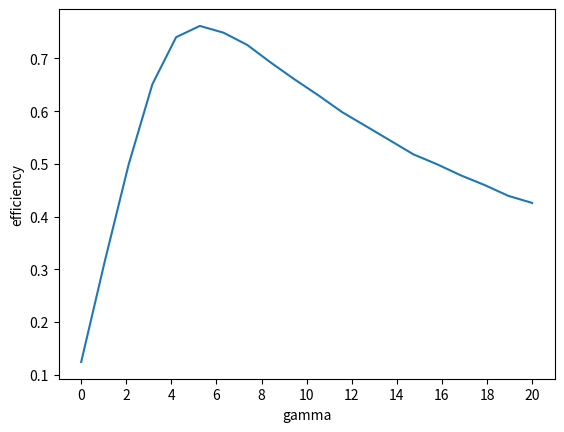

The matplotlib source for this figure: (Note: this script raises an exception after producing the figure.)
import datetime
import sys
import math
import random
import matplotlib.pyplot as plt
import matplotlib
import numpy as np
matplotlib.use('agg')

#question1中生成随机数的函数
class Schrage:
    def __init__(self):
        self.a=16807
        self.m=2147483647

    def function(self,i_n):             #由I_n得到I_n+1
        a=self.a
        m=self.m
        q=m//a
        r=m%a
        res=a*(i_n%q)-r*(i_n//q)
        if res>=0:
            return res
        else:
            return res+m

    def GetElem(self,i_n):              #得到x_n
        i_n=self.function(i_n)
        elem=self.function(i_n)/self.m
        return elem

def Getseed():          #获取初始i_0
    t = datetime.datetime.now()
    i_0=t.year-2000+70*(t.month+12*(t.day+31*(t.hour+23*(t.minute+59*t.second))))
    return i_0

#调用前面两个函数用来生成N个随机数(i为初始种子值),范围为(0,1)
def GetRandom(N,i):
    data = []  # 用于记录产生的随机数的列表
    test = Schrage()
    for n in range(N):
        data.append(test.GetElem(i))
        i = test.function(i)
    return data

# 定义常数
alpha = 2
beta = 3
# gammma = 12
N = 100000

# p(x)的表达式
def p(x):
    res1 = 1/(beta * math.gamma(alpha))
    res2 = (x/beta)**(alpha-1)
    res3 = np.exp(-x/beta)
    return (res1 * res2 * res3)


# 储存结果I
I = []
# 记录抽样效率
n = [0] * 20

# 主程序
for gamma in range(1, 21):
    # 储存样本x
    x = [1] * N

    # 产生满足T(x)分布的样本
    t = [-gamma * math.log(elem) for elem in GetRandom(N, Getseed())]

    for i in range(N-1):
        r = p(t[i])/p(x[i]) * math.exp((t[i]-x[i])/gamma)
        R = random.random()         # 随机产生[0,1]中的随机数

        if R < min(1, r):
            x[i+1] = t[i]
            n[gamma-1] += 1
        else:
            x[i+1] =x[i]

    I.append(sum([(elem - alpha * beta)**2 for elem in x])/N)

# print(I)
# print(n/N)


# # 绘制概率直方图
# plt.hist(x, bins=500, density=True, label='Experimental')
#
# # 绘制p(x)的图像
# x_values = np.linspace(0, max(x), 1000)  # 生成 x 值
# y_values = p(x_values)  # 计算 p(x) 对应的 y 值
# plt.plot(x_values, y_values, label='p(x)', color='red')
#
# # 添加图表标签和标题
# plt.xlabel('x')
# plt.ylabel('Probability')
# plt.title('Histogram of Samples with p(x)')
# plt.legend()
#
# # 显示图表
# plt.savefig(f'figure1/gamma={gamma}.png')


# # 绘制计算精度图
# x_values = np.linspace(0, 20, 20)  # 生成 x 值
# z_values = [18] * 20
# plt.plot(x_values, I, label='Experimental')
# plt.plot(x_values, z_values, label='Theoretical')
#
# plt.xticks(np.arange(0, 21, 2))
# plt.xlabel("gamma")
# plt.ylabel("Integrate")
# plt.legend()
#
# plt.savefig(f"figure1/精度.png")


# 绘制抽样效率图
x_values = np.linspace(0, 20, 20)  # 生成 x 值
y_values = [elem/N for elem in n]
plt.plot(x_values, y_values)

plt.xticks(np.arange(0, 21, 2))
plt.xlabel("gamma")
plt.ylabel("efficiency")
plt.savefig(f"figure1/效率.png")